Run: headless pygame with SDL's dummy video driver; simulated clock (each Clock.tick advances the game by its frame time, no real sleeping); random seed 0; keys injected as events and as key.get_pressed() state; no mouse input.
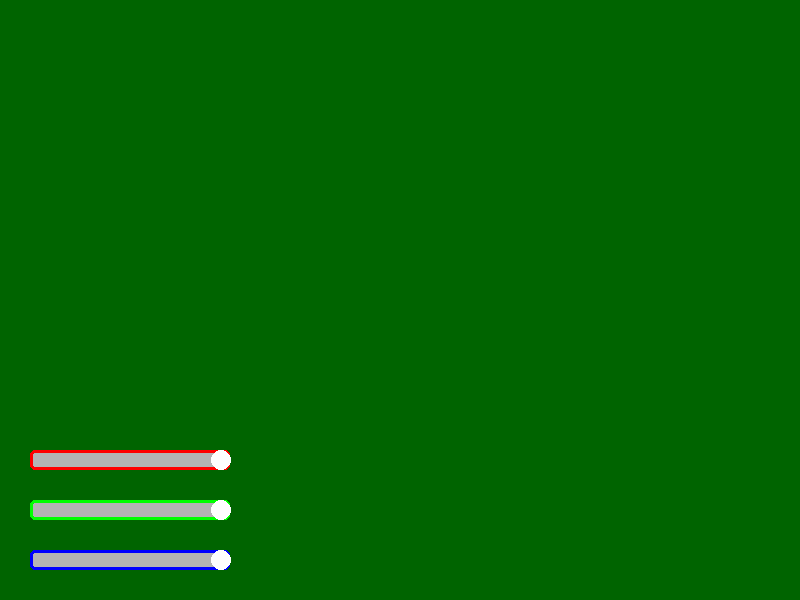
Frame 1 of 4 · flips 1–60 · no input
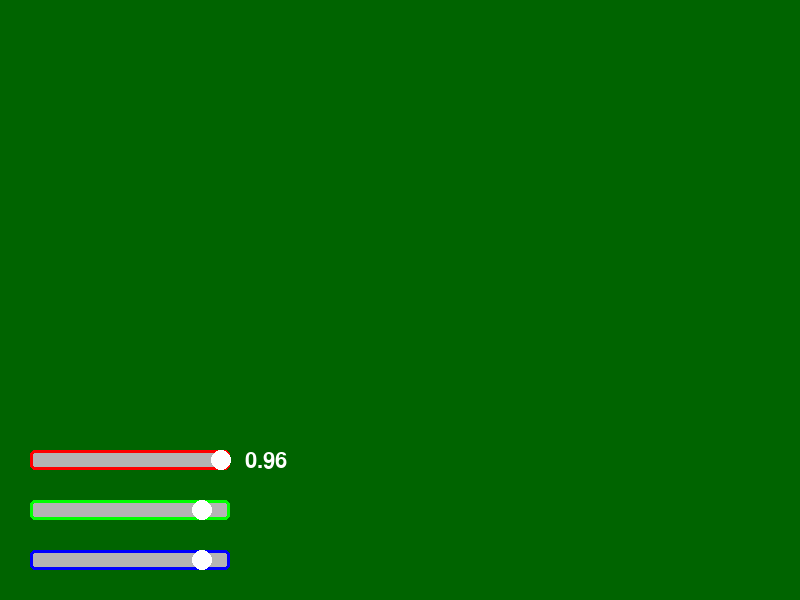
Frame 2 of 4 · flips 61–180 · tapped SPACE, RETURN · held RIGHT (→), D
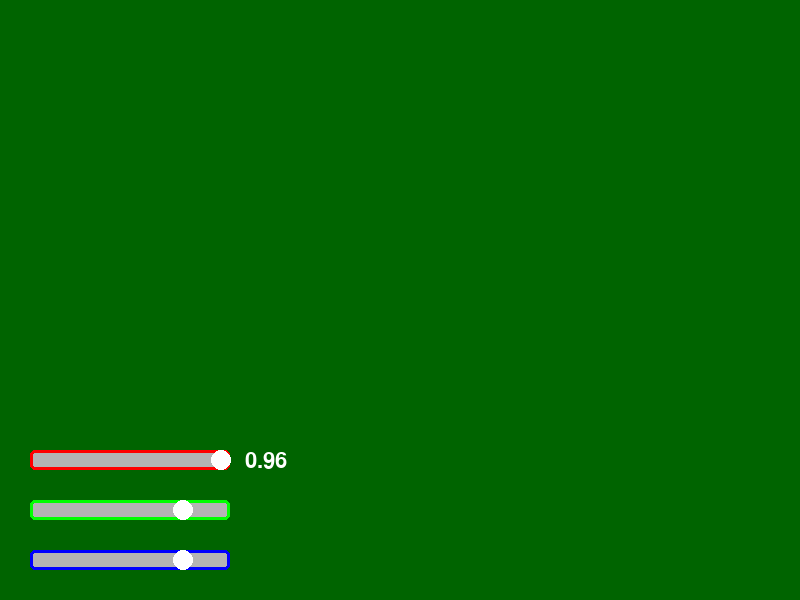
Frame 3 of 4 · flips 181–300 · held DOWN (↓), S
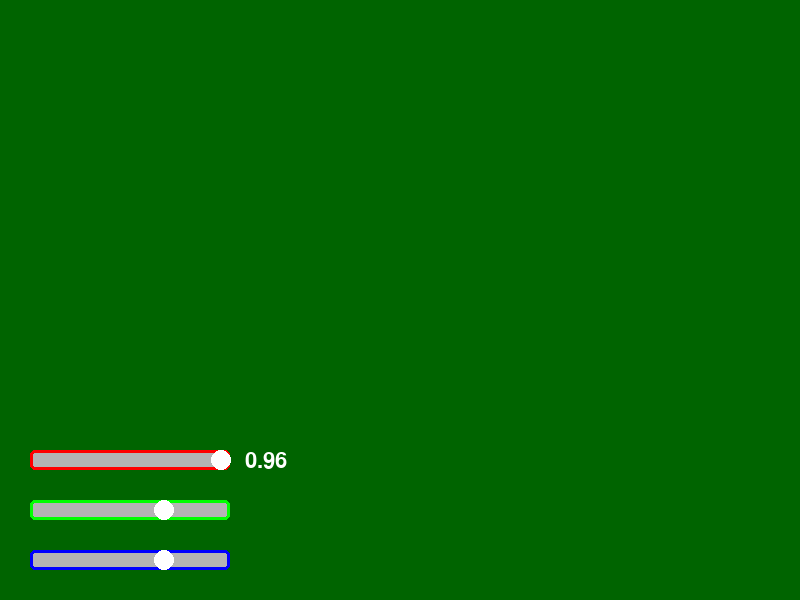
Frame 4 of 4 · flips 301–420 · held LEFT (←), A, UP (↑), W

The pygame program that drew these frames:

# importações necessárias
import pygame
from pygame.locals import *
import sys
import random
import os

pygame.init()

vec = pygame.math.Vector2  # 2 para cálculos em 2 dimensões

# tamanho da janela
WIDTH = 800
HEIGHT = 600

# configura o framerate
FPS = 60
FramePerSec = pygame.time.Clock()

font = pygame.font.SysFont(None, 48)
small_font = pygame.font.SysFont(None, 32)

displaysurface = pygame.display.set_mode((WIDTH, HEIGHT))
pygame.display.set_caption("PyBall")

# Definição das classes dos principais objetos

# -------------------- PLAYER --------------------
class Jogador(pygame.sprite.Sprite):
    def __init__(self, pos):
        super().__init__()
        self.image = pygame.Surface((40, 80))
        self.image.fill((255, 255, 255))
        self.rect = self.image.get_rect(center=pos)
        self.chutando = False

    def chutar(self, forca, destino):
        self.chutando = True
        # O destino será uma tupla (x, y) no gol
        # A força será traduzida para velocidade da bola
        return Bola(self.rect.center, destino, forca)

    def update(self):
        pass

# -------------------- BOLA --------------------
class Bola(pygame.sprite.Sprite):
    def __init__(self, pos_inicial, destino, forca):
        super().__init__()
        self.image = pygame.Surface((20, 20), pygame.SRCALPHA)
        pygame.draw.circle(self.image, (255, 255, 255), (10, 10), 10)
        self.rect = self.image.get_rect(center=pos_inicial)

        # Vetores de movimento
        self.pos = vec(pos_inicial)
        self.destino = vec(destino)
        direcao = (self.destino - self.pos).normalize()
        self.velocidade = direcao * forca

    def update(self):
        self.pos += self.velocidade
        self.rect.center = self.pos

        # Verifica se passou do gol (simples, depois refinamos)
        if self.pos.y < 50:
            self.kill()

# -------------------- GOLEIRO --------------------
class Goleiro(pygame.sprite.Sprite):
    def __init__(self, pos):
        super().__init__()
        self.image = pygame.Surface((60, 80))
        self.image.fill((255, 165, 0))
        self.rect = self.image.get_rect(center=pos)
        self.direcao = 1
        self.vel = 3

    def mover(self):
        # Movimento lateral simples de vai-e-volta
        self.rect.x += self.vel * self.direcao
        if self.rect.left < 250 or self.rect.right > 550:
            self.direcao *= -1

    def update(self):
        self.mover()

# -------------------- GOL --------------------
class Gol(pygame.sprite.Sprite):
    def __init__(self, pos, largura, altura):
        super().__init__()
        self.image = pygame.Surface((largura, altura))
        self.image.fill((255, 255, 255))
        self.rect = self.image.get_rect(center=pos)

# -------------------- SLIDER --------------------
class Slider:
    def __init__(self, x, y, width, height, speed=200, color=(0, 0, 255)):
        self.rect = pygame.Rect(x, y, width, height)
        self.indicador_pos = x
        self.speed = speed
        self.direction = 1
        self.color = color
        self.active = True
        self.value = None  # valor travado (0.0 a 1.0)

    def update(self, dt):
        # Atualiza o movimento do indicador se o slider ainda estiver ativo.
        if not self.active:
            return
        self.indicador_pos += self.speed * self.direction * dt
        if self.indicador_pos <= self.rect.left or self.indicador_pos >= self.rect.right:
            self.direction *= -1  # inverte o movimento nas bordas

    def lock_value(self):
        # Trava o valor atual do slider
        rel_pos = (self.indicador_pos - self.rect.left) / self.rect.width
        self.value = max(0.0, min(1.0, rel_pos))
        self.active = False

    def draw(self, surface):
        # Desenha a barra e o indicador
        pygame.draw.rect(surface, (180, 180, 180), self.rect, border_radius=5)
        pygame.draw.rect(surface, self.color, self.rect, 3, border_radius=5)
        indicador_x = int(self.indicador_pos)
        indicador_y = self.rect.centery
        pygame.draw.circle(surface, (255, 255, 255), (indicador_x, indicador_y), self.rect.height // 2)

        # Mostra valor se estiver travado
        if self.value is not None:
            val_text = small_font.render(f"{self.value:.2f}", True, (255, 255, 255))
            surface.blit(val_text, (self.rect.x + self.rect.width + 15, self.rect.y))

# sliders de teste
slider_x = Slider(30, 450, 200, 20, color=(255, 0, 0))   # posição horizontal
slider_y = Slider(30, 500, 200, 20, color=(0, 255, 0))   # altura
slider_force = Slider(30, 550, 200, 20, color=(0, 0, 255))  # força

sliders = [slider_x, slider_y, slider_force]
current_slider = 0

running = True
while running:
    dt = FramePerSec.tick(FPS) / 1000  # delta time em segundos

    for event in pygame.event.get():
        if event.type == QUIT:
            pygame.quit()
            sys.exit()
        elif event.type == KEYDOWN:
            if event.key == K_SPACE:
                # trava o slider atual
                sliders[current_slider].lock_value()
                current_slider += 1
                if current_slider >= len(sliders):
                    print("Valores finais:", [s.value for s in sliders])
                    running = False  # sai do teste

    # atualiza sliders
    for s in sliders:
        s.update(dt)

    # desenha na tela
    displaysurface.fill((0, 100, 0))
    for s in sliders:
        s.draw(displaysurface)
    pygame.display.update()
